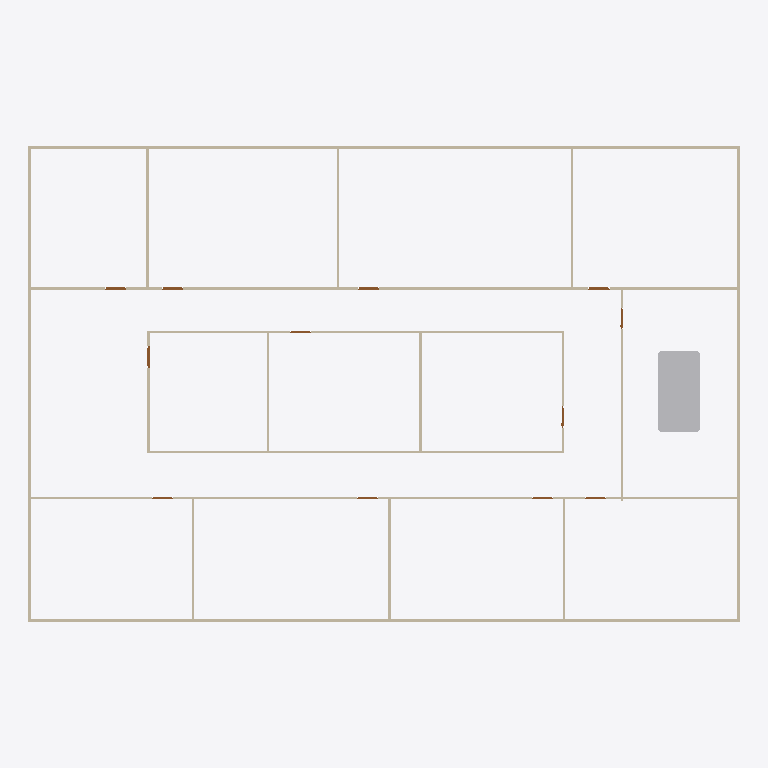
Plan cut of the same IFC building model at storey 'GF' (level 0.00 m, cut at 1.40 m), seen from above with north up, elements coloured by IFC class: 20 walls (beige), 12 doors (brown), 1 other element (light grey). Cut surfaces are drawn darker.
Extent 30.2 m × 20.2 m × 3.1 m (x, y, z). Storeys (2): GF at 0.00 m; DUCTING at 5.00 m. Elements (82): 32 IfcDuctSegment, 21 IfcWall, 17 IfcDuctFitting, 12 IfcDoor.

HEADER;
FILE_DESCRIPTION(('ViewDefinition[DesignTransferView]'),'2;1');
FILE_NAME('s08-activity.ifc','2025-09-22T22:01:07+08:00',(''),(''),'IfcOpenShell 0.8.3-post1','Bonsai 0.8.3-post1','');
FILE_SCHEMA(('IFC4'));
ENDSEC;
DATA;
#1=IFCPROJECT('3zt5O$T9T8$f08reIzjZBG',$,'My Project',$,$,$,$,(#14,#26),#9);
#31=IFCSITE('1NLrA44prEX92DnmwXdVUh',$,'My Site',$,$,#54,$,$,$,$,$,$,$,$);
#37=IFCBUILDING('1ea87Rwi56DAMd629yNbTu',$,'My Building',$,$,#60,$,$,$,$,$,$);
#43=IFCBUILDINGSTOREY('2of0Ajz6PECP2yaGtpU3l_',$,'GF',$,$,#66,$,$,$,$);
#1016=IFCBUILDINGSTOREY('3HTIekM2nDnOQ$CItJIcEO',$,'DUCTING',$,$,#3574,$,$,$,$);
#7324=IFCDUCTSEGMENT('2pYQIqq5j9q9nsHciaf5wX',$,'DuctSegment',$,$,#8200,#7333,$,$);
#1325=IFCWALL('0D$5VMz2v6s8av8iII3Pg9',$,'Wall',$,$,#1472,#1331,$,$);
#1275=IFCWALL('1UDBmIW3567uetp1yQ1qI9',$,'Wall',$,$,#1536,#1281,$,$);
#1691=IFCWALL('1FThg5$zvA0wdYF9edpZMy',$,'Wall',$,$,#1702,#1697,$,$);
#1300=IFCWALL('0vjWYu7njEFBO_oOq$0Qyr',$,'Wall',$,$,#1311,#1306,$,$);
#1350=IFCWALL('0MRWzSognESQdIQWcQ80v9',$,'Wall',$,$,#1504,#1356,$,$);
#2199=IFCWALL('3v2aa1NzvEb9OH_5rmflzp',$,'Wall',$,$,#2210,#2205,$,$);
#2287=IFCWALL('3teyjcrzf3uAgXpO0b$VhD',$,'Wall',$,$,#2434,#2293,$,$);
#2237=IFCWALL('38QhbdbKb9UujMqX3wlw11',$,'Wall',$,$,#2498,#2243,$,$);
#1575=IFCWALL('0yoypxvBj1LOjvNX_uVlxo',$,'Wall',$,$,#1586,#1581,$,$);
#2588=IFCWALL('3wRS01hnLD4B$J95dhOsKc',$,'Wall',$,$,#2599,#2594,$,$);
#2664=IFCWALL('2u5j55KIv7MPjPhu1A$avy',$,'Wall',$,$,#2675,#2670,$,$);
#2550=IFCWALL('0_i8dKuLTDOeOHoWA7rqIT',$,'Wall',$,$,#2561,#2556,$,$);
#2312=IFCWALL('3pHwNhcHT59BzMMTBJMF1f',$,'Wall',$,$,#2466,#2318,$,$);
#1550=IFCWALL('35K1npWBPFGB3tO6w_xo94',$,'Wall',$,$,#1561,#1556,$,$);
#1729=IFCWALL('3NWj3y039AvQIEMOySC9Fs',$,'Wall',$,$,#1740,#1735,$,$);
#5818=IFCWALL('38d$XDSAn9gwzD3lNWoJod',$,'Wall',$,$,#5829,#5824,$,$);
#2626=IFCWALL('2Ys7X7SLPFIQVgD5yA6a41',$,'Wall',$,$,#2637,#2632,$,$);
#2702=IFCWALL('1CrOvByev4Z9g5C7MtL_BV',$,'Wall',$,$,#2713,#2708,$,$);
#2512=IFCWALL('1vx03Rlen1m8AGkws_VT06',$,'Wall',$,$,#2523,#2518,$,$);
#2262=IFCWALL('32x$v5jALC4AtRDaSMpZN_',$,'Wall',$,$,#2273,#2268,$,$);
#3181=IFCDOOR('2Z4IKZk6T3uOgLuksZ$n1J',$,'Door',$,$,#3229,#3189,$,2.0,0.899999976158142,$,$,$);
#2887=IFCDOOR('1oudh4tTvAkgae7JX9Q5CS',$,'Door',$,$,#2935,#2895,$,2.0,0.899999976158142,$,$,$);
#2740=IFCDOOR('2LnVJoqvXBaO4_ziuu1DKX',$,'Door',$,$,#2788,#2748,$,2.0,0.899999976158142,$,$,$);
#2789=IFCDOOR('3rthb4eFTE2ewA2UoSTZgt',$,'Door',$,$,#2837,#2797,$,2.0,0.899999976158142,$,$,$);
#2838=IFCDOOR('130hECcDn76QwzqRrpcAN4',$,'Door',$,$,#2886,#2846,$,2.0,0.899999976158142,$,$,$);
#3279=IFCDOOR('1bymHpNqP4VfyZ09w_pMT$',$,'Door',$,$,#3327,#3287,$,2.0,0.899999976158142,$,$,$);
#2936=IFCDOOR('3aJUCcbEb81PT6mTRJ_oF9',$,'Door',$,$,#2984,#2944,$,2.0,0.899999976158142,$,$,$);
#2985=IFCDOOR('3GoDDqP_r2HQ9fC8VupqIO',$,'Door',$,$,#3033,#2993,$,2.0,0.899999976158142,$,$,$);
#3034=IFCDOOR('2qRkcuSxvCU9c5r7QVoESM',$,'Door',$,$,#3082,#3042,$,2.0,0.899999976158142,$,$,$);
#3083=IFCDOOR('30CEYKCon5XA8T4MQxBbhR',$,'Door',$,$,#3131,#3091,$,2.0,0.899999976158142,$,$,$);
#3132=IFCDOOR('0eMHgKDU58zOPgXUXjacjM',$,'Door',$,$,#3180,#3140,$,2.0,0.899999976158142,$,$,$);
#3230=IFCDOOR('1$2xEm4ofBvuae13WZ$5sF',$,'Door',$,$,#3278,#3238,$,2.0,0.899999976158142,$,$,$);
ENDSEC;